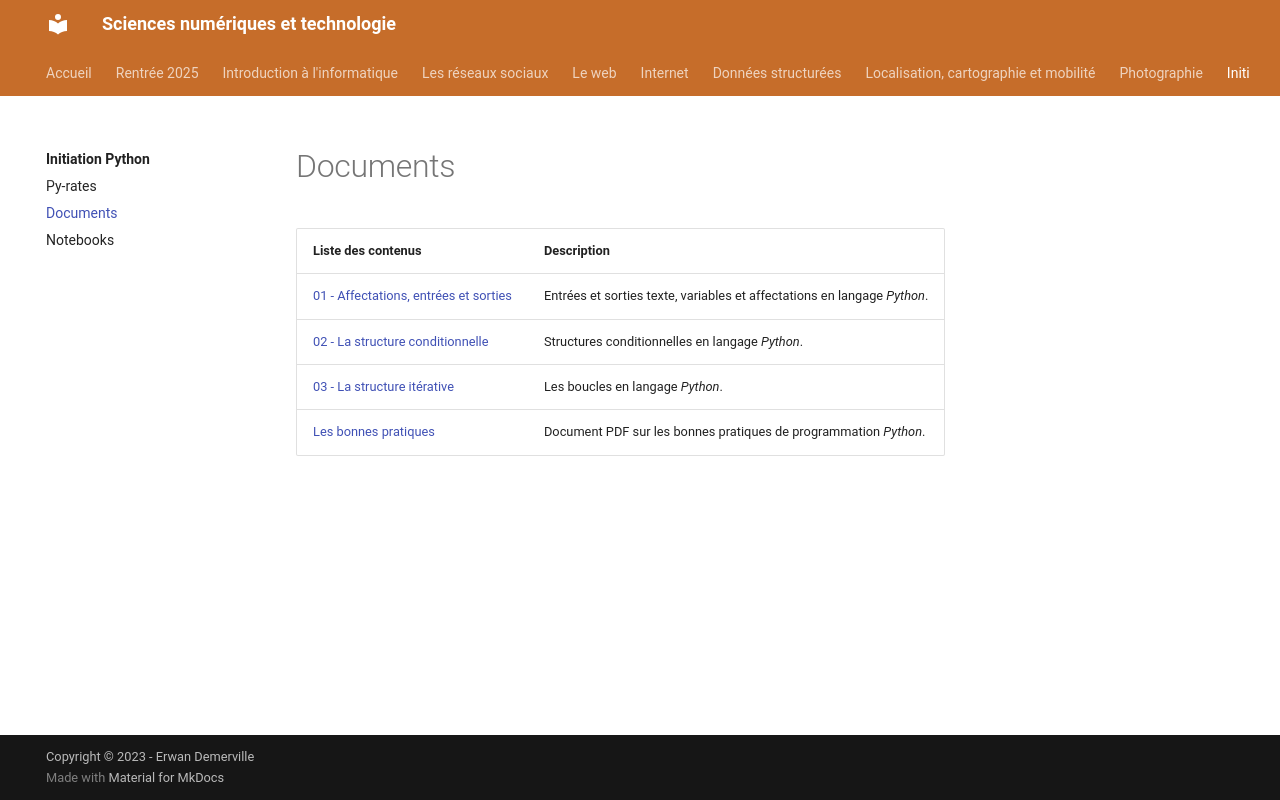

repository: erwandemerville/snt · page: initiation_python/documents/index.html · generator: mkdocs

# Documents

| Liste des contenus                              | Description                         |
| ----------------------------------------------- | ----------------------------------- |
| [01 - Affectations, entrées et sorties](fichiers/python_affectation_entrees_sorties.odt) | Entrées et sorties texte, variables et affectations en langage *Python*. |
| [02 - La structure conditionnelle](fichiers/python_structure_conditionnelle.odt) | Structures conditionnelles en langage *Python*. |
| [03 - La structure itérative](fichiers/python_structure_itérative.odt) | Les boucles en langage *Python*. |
| [Les bonnes pratiques](fichiers/bonnes_pratiques_Python.pdf) | Document PDF sur les bonnes pratiques de programmation *Python*. |
